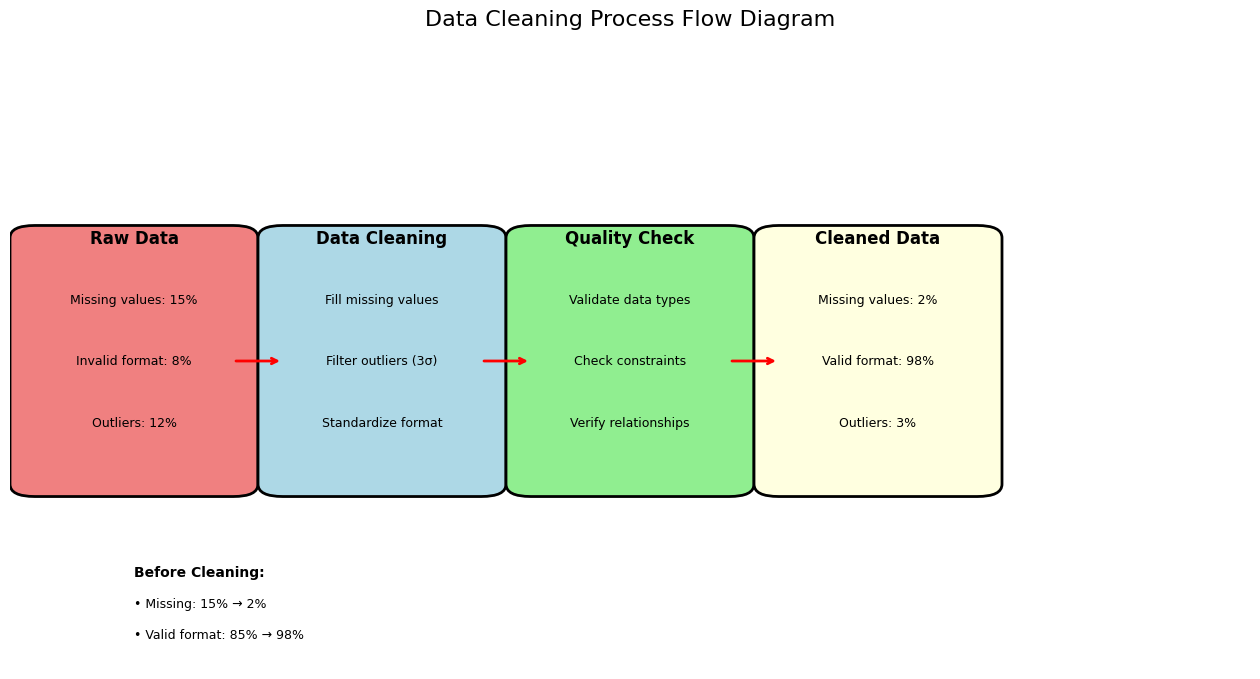
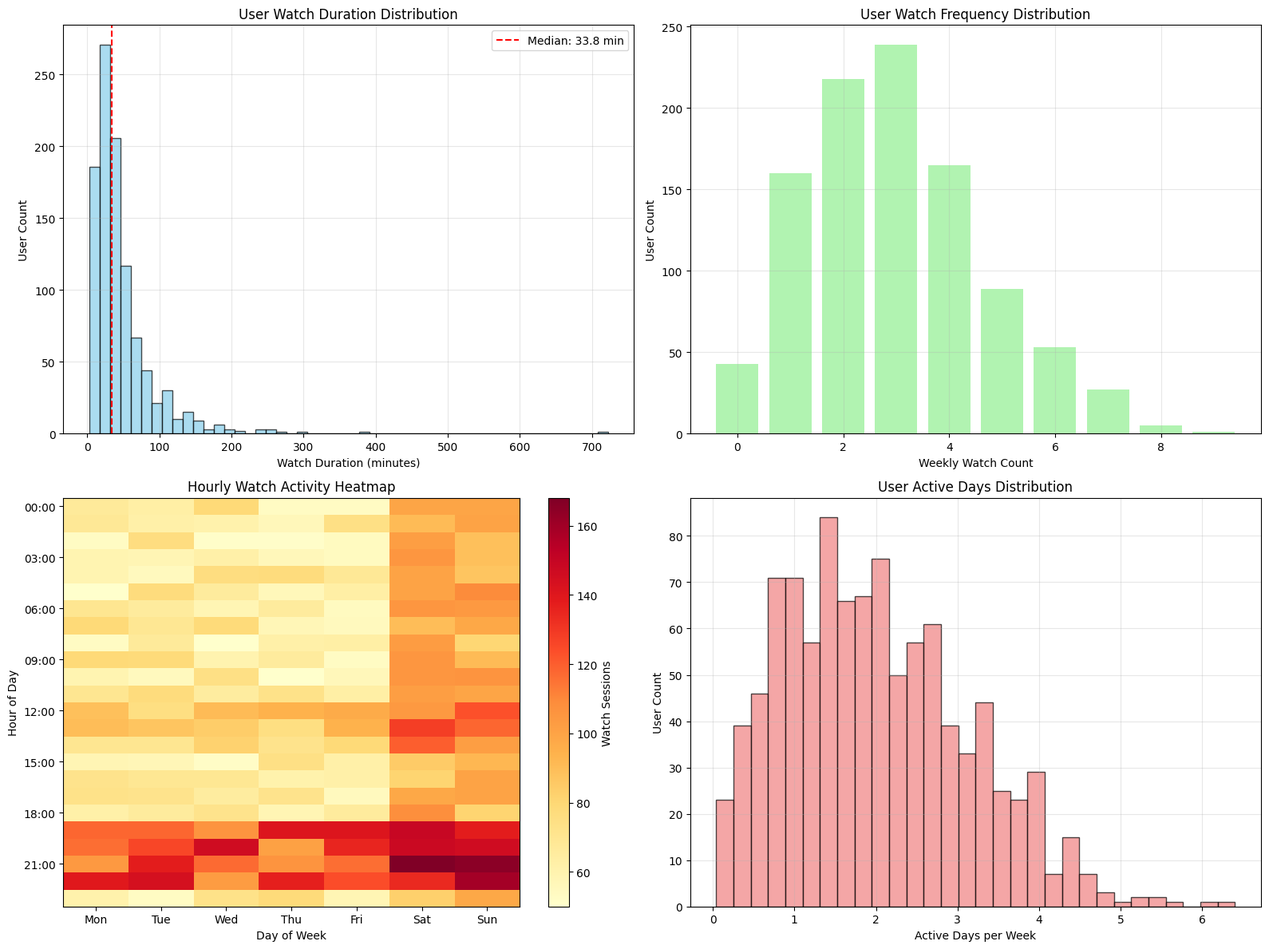

Write Python code to recreate these figures, in order.
#!/usr/bin/env python3
# -*- coding: utf-8 -*-
"""
数据预处理与探索类图表生成脚本
图表3: 数据清洗流程图
图表4: 用户行为基础特征分布图
"""

import matplotlib.pyplot as plt
import matplotlib.patches as patches
from matplotlib.patches import FancyBboxPatch
import numpy as np
import pandas as pd
import os

def setup_english_fonts():
    """设置英文字体"""
    plt.rcParams['font.family'] = 'DejaVu Sans'
    plt.rcParams['font.size'] = 10

def generate_data_cleaning_flow():
    """生成数据清洗流程图"""
    setup_english_fonts()
    
    fig, ax = plt.subplots(1, 1, figsize=(16, 8))
    
    # 定义流程步骤
    steps = [
        {"name": "Raw Data", "x": 0.1, "color": "lightcoral", 
         "details": ["Missing values: 15%", "Invalid format: 8%", "Outliers: 12%"]},
        {"name": "Data Cleaning", "x": 0.3, "color": "lightblue", 
         "details": ["Fill missing values", "Filter outliers (3σ)", "Standardize format"]},
        {"name": "Quality Check", "x": 0.5, "color": "lightgreen", 
         "details": ["Validate data types", "Check constraints", "Verify relationships"]},
        {"name": "Cleaned Data", "x": 0.7, "color": "lightyellow", 
         "details": ["Missing values: 2%", "Valid format: 98%", "Outliers: 3%"]}
    ]
    
    # 绘制流程步骤
    for i, step in enumerate(steps):
        # 步骤框
        rect = FancyBboxPatch((step["x"]-0.08, 0.3), 0.16, 0.4,
                             boxstyle="round,pad=0.02", 
                             facecolor=step["color"], edgecolor="black", linewidth=2)
        ax.add_patch(rect)
        
        # 步骤名称
        ax.text(step["x"], 0.7, step["name"], 
                ha='center', va='center', fontsize=12, weight='bold')
        
        # 步骤详情
        for j, detail in enumerate(step["details"]):
            ax.text(step["x"], 0.6 - j*0.1, detail, 
                    ha='center', va='center', fontsize=9)
    
    # 绘制流程箭头
    arrow_props = dict(arrowstyle="->", color="red", linewidth=2)
    
    for i in range(len(steps)-1):
        ax.annotate('', xy=(steps[i+1]["x"]-0.08, 0.5), 
                    xytext=(steps[i]["x"]+0.08, 0.5), 
                    arrowprops=arrow_props)
    
    # 添加质量改进标注
    ax.text(0.1, 0.15, "Before Cleaning:", fontsize=10, weight='bold')
    ax.text(0.1, 0.1, "• Missing: 15% → 2%", fontsize=9)
    ax.text(0.1, 0.05, "• Valid format: 85% → 98%", fontsize=9)
    
    ax.set_xlim(0, 1)
    ax.set_ylim(0, 1)
    ax.axis('off')
    plt.title("Data Cleaning Process Flow Diagram", fontsize=16, pad=20)
    
    # 保存图表
    os.makedirs('docs/exploration', exist_ok=True)
    plt.savefig("docs/exploration/data_cleaning_flow.png", dpi=300, bbox_inches='tight')
    plt.close()
    print("✅ 数据清洗流程图已生成: docs/exploration/data_cleaning_flow.png")

def generate_basic_features():
    """生成用户行为基础特征分布图"""
    setup_english_fonts()
    
    # 生成示例数据
    np.random.seed(42)
    
    # 创建子图
    fig, axes = plt.subplots(2, 2, figsize=(16, 12))
    
    # 子图1: 用户观看时长分布
    watch_duration = np.random.lognormal(3.5, 0.8, 1000)  # 对数正态分布
    axes[0,0].hist(watch_duration, bins=50, alpha=0.7, color='skyblue', edgecolor='black')
    axes[0,0].set_title('User Watch Duration Distribution', fontsize=12)
    axes[0,0].set_xlabel('Watch Duration (minutes)')
    axes[0,0].set_ylabel('User Count')
    axes[0,0].grid(True, alpha=0.3)
    axes[0,0].axvline(np.median(watch_duration), color='red', linestyle='--', 
                     label=f'Median: {np.median(watch_duration):.1f} min')
    axes[0,0].legend()
    
    # 子图2: 用户观看频次分布
    watch_frequency = np.random.poisson(3, 1000)  # 泊松分布
    freq_counts = pd.Series(watch_frequency).value_counts().sort_index()
    axes[0,1].bar(freq_counts.index, freq_counts.values, alpha=0.7, color='lightgreen')
    axes[0,1].set_title('User Watch Frequency Distribution', fontsize=12)
    axes[0,1].set_xlabel('Weekly Watch Count')
    axes[0,1].set_ylabel('User Count')
    axes[0,1].grid(True, alpha=0.3)
    
    # 子图3: 时段观看热力图
    hours = list(range(24))
    days = ['Mon', 'Tue', 'Wed', 'Thu', 'Fri', 'Sat', 'Sun']
    
    # 创建时段数据（晚间高峰）
    data = np.zeros((24, 7))
    for h in range(24):
        for d in range(7):
            # 晚间19-22点高峰，周末更高
            base = 50 if d < 5 else 80  # 工作日 vs 周末
            if 19 <= h <= 22:
                data[h, d] = base + np.random.randint(50, 100)
            elif 12 <= h <= 14:
                data[h, d] = base + np.random.randint(20, 50)
            else:
                data[h, d] = base + np.random.randint(0, 30)
    
    im = axes[1,0].imshow(data, cmap='YlOrRd', aspect='auto')
    axes[1,0].set_xticks(range(7))
    axes[1,0].set_yticks(range(0, 24, 3))
    axes[1,0].set_xticklabels(days)
    axes[1,0].set_yticklabels([f'{h:02d}:00' for h in range(0, 24, 3)])
    axes[1,0].set_xlabel('Day of Week')
    axes[1,0].set_ylabel('Hour of Day')
    axes[1,0].set_title('Hourly Watch Activity Heatmap', fontsize=12)
    plt.colorbar(im, ax=axes[1,0], label='Watch Sessions')
    
    # 子图4: 用户活跃度分布
    active_days = np.random.beta(2, 5, 1000) * 7  # Beta分布
    axes[1,1].hist(active_days, bins=30, alpha=0.7, color='lightcoral', edgecolor='black')
    axes[1,1].set_title('User Active Days Distribution', fontsize=12)
    axes[1,1].set_xlabel('Active Days per Week')
    axes[1,1].set_ylabel('User Count')
    axes[1,1].grid(True, alpha=0.3)
    
    plt.tight_layout()
    
    # 保存图表
    os.makedirs('docs/exploration', exist_ok=True)
    plt.savefig("docs/exploration/basic_features_distribution.png", dpi=300, bbox_inches='tight')
    plt.close()
    print("✅ 基础特征分布图已生成: docs/exploration/basic_features_distribution.png")

if __name__ == "__main__":
    generate_data_cleaning_flow()
    generate_basic_features()
